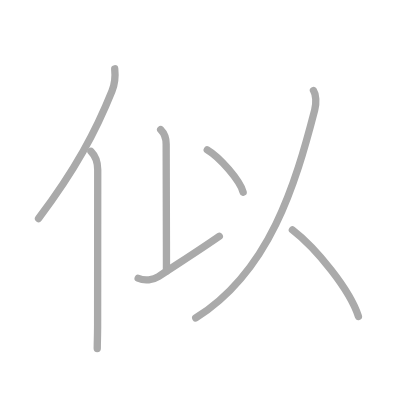
t = 0.00 s
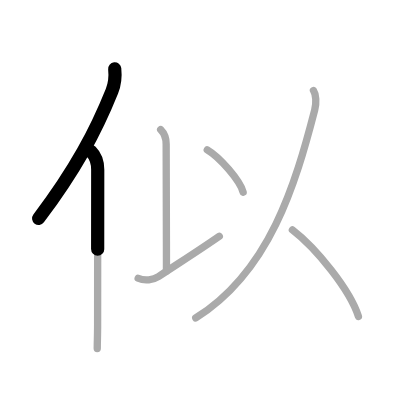
t = 1.50 s
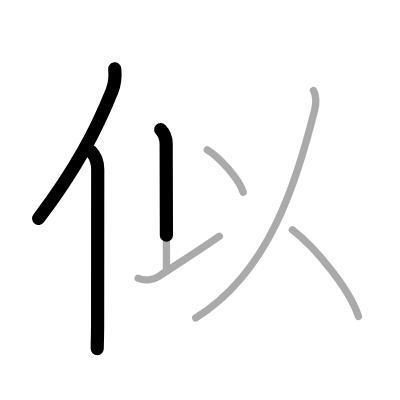
t = 2.75 s
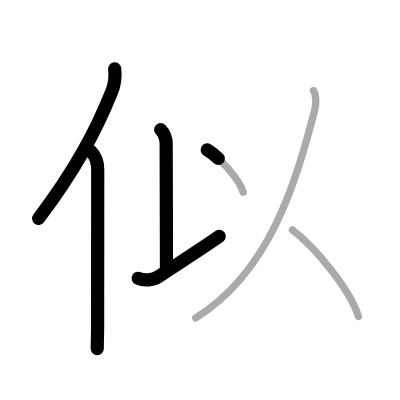
t = 4.25 s
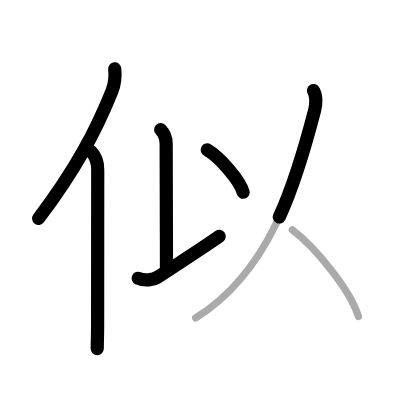
t = 5.50 s
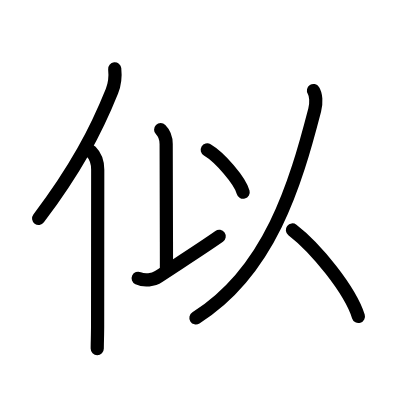
t = 7.00 s

The animated SVG that drew these frames (rendered in a browser with its animation timeline set to each time). Animation: 7 SMIL elements (animate=7); one cycle of 7.00 s.

<?xml version="1.0" standalone="no"?>
<!DOCTYPE svg PUBLIC "-//W3C//DTD SVG 1.1//EN"   "http://www.w3.org/Graphics/SVG/1.1/DTD/svg11.dtd">
<svg width="400px" height="400px"  version="1.1" xmlns="http://www.w3.org/2000/svg">
  <defs>
    <marker id="Triangle" viewBox="0 0 10 10" refX="0" refY="5" markerUnits="strokeWidth" markerWidth="3" style="stroke-opacity:0%;fill:#aaaaaa;" markerHeight="2" orient="auto">
      <path d="M 0 0 L 10 5 L 0 10 z" />
    </marker>
    
    <marker id="Arrow" viewBox="0 0 10 10" refX="5" refY="5" markerUnits="strokeWidth" markerWidth="1.8" style="stroke-opacity:0%;fill:#770000;" markerHeight="2" orient="auto">
      <path d="M 0 4 L 6 4 L 4 1 L 10 5 L 4 9 L 6 6 L 0 6 z" />
        <circle cx="5" cy="5" r="5" />
      </marker>
    
    <marker id="TriangleRed" viewBox="0 0 10 10" refX="0" refY="5" markerUnits="strokeWidth" markerWidth="3" style="stroke-opacity:0%;fill:#CC0000;" markerHeight="2" orient="auto">
      <path d="M 0 0 L 10 5 L 0 10 z" />
    </marker>
    
    <marker id="ArrowRed" viewBox="0 0 10 10" refX="5" refY="5" markerUnits="strokeWidth" markerWidth="1.8" style="stroke-opacity:0%;fill:#CC0000;" markerHeight="2" orient="auto">
      <path d="M 0 4 L 6 4 L 4 1 L 10 5 L 4 9 L 6 6 L 0 6 z" />
        <circle cx="5" cy="5" r="5" />
      </marker>
    
  </defs>
  
  <path style="fill:#ffffff; fill-opacity:100%; fill-rule:evenodd; stroke-width:0;" d="M 0 0 L 400px 0 L 400px 400px L 0 400px L 0 0" />

  <g transform="scale(3.6697247706422 3.6697247706422)">
<path style="fill:none; fill-opacity:0%; fill-rule:evenodd; stroke:#aaaaaa; stroke-opacity:100%; stroke-width: 1.5pt; stroke-linejoin:round; stroke-linecap:round;" d="M31.26 18.75c0.21 2-0.06 4.37-0.75 6.08c-4.39 10.92-9.95 21.42-20.01 34.71"></path>
<path style="fill:none; fill-opacity:0%; fill-rule:evenodd; stroke:#aaaaaa; stroke-opacity:100%; stroke-width: 1.5pt; stroke-linejoin:round; stroke-linecap:round;" d="M24.78 41.25c1.23 1.23 1.85 2.96 1.85 5c0 12.25-0.03 30-0.03 42.25c0 2.64-0.1 4.88-0.1 6.5"></path>
<path style="fill:none; fill-opacity:0%; fill-rule:evenodd; stroke:#aaaaaa; stroke-opacity:100%; stroke-width: 1.5pt; stroke-linejoin:round; stroke-linecap:round;" d="M43.78 35.34c0.88 0.88 1.5 2.41 1.5 3.93c0 7.24 0.08 21.86 0.08 34.6"></path>
<path style="fill:none; fill-opacity:0%; fill-rule:evenodd; stroke:#aaaaaa; stroke-opacity:100%; stroke-width: 1.5pt; stroke-linejoin:round; stroke-linecap:round;" d="M37.65 75.83c1.73 0.8 4.14 0.48 5.58-0.48c5.03-3.35 11.25-7.28 16.53-10.97"></path>
<path style="fill:none; fill-opacity:0%; fill-rule:evenodd; stroke:#aaaaaa; stroke-opacity:100%; stroke-width: 1.5pt; stroke-linejoin:round; stroke-linecap:round;" d="M56.48 40.84c3.45 2.04 8.92 8.37 9.78 11.54"></path>
<path style="fill:none; fill-opacity:0%; fill-rule:evenodd; stroke:#aaaaaa; stroke-opacity:100%; stroke-width: 1.5pt; stroke-linejoin:round; stroke-linecap:round;" d="M85.42 24.68c0.7 1.07 0.86 3.28 0.33 5.31C80.5 50.25 73.5 74 53.34 86.65"></path>
<path style="fill:none; fill-opacity:0%; fill-rule:evenodd; stroke:#aaaaaa; stroke-opacity:100%; stroke-width: 1.5pt; stroke-linejoin:round; stroke-linecap:round;" d="M79.68 62.66c6.45 4.96 15.7 16.34 17.99 23.58"></path>

<path style="fill:none; fill-opacity:0%; fill-rule:evenodd; stroke:#000000; stroke-opacity:100%; stroke-width: 2.7pt; stroke-linejoin:round; stroke-linecap:round;" d="M31.26 18.75c0.21 2-0.06 4.37-0.75 6.08c-4.39 10.92-9.95 21.42-20.01 34.71" pathLength="100" stroke-dashoffset="100" stroke-dasharray="100 105"><animate id="dashAnim1" attributeName="stroke-dashoffset" from="100" to="0" dur="1s" calcMode="linear" fill="freeze"/></path>
<path style="fill:none; fill-opacity:0%; fill-rule:evenodd; stroke:#000000; stroke-opacity:100%; stroke-width: 2.7pt; stroke-linejoin:round; stroke-linecap:round;" d="M24.78 41.25c1.23 1.23 1.85 2.96 1.85 5c0 12.25-0.03 30-0.03 42.25c0 2.64-0.1 4.88-0.1 6.5" pathLength="100" stroke-dashoffset="100" stroke-dasharray="100 105"><animate id="dashAnim2" attributeName="stroke-dashoffset" from="100" to="0" dur="1s" calcMode="linear" begin="dashAnim1.end" fill="freeze"/></path>
<path style="fill:none; fill-opacity:0%; fill-rule:evenodd; stroke:#000000; stroke-opacity:100%; stroke-width: 2.7pt; stroke-linejoin:round; stroke-linecap:round;" d="M43.78 35.34c0.88 0.88 1.5 2.41 1.5 3.93c0 7.24 0.08 21.86 0.08 34.6" pathLength="100" stroke-dashoffset="100" stroke-dasharray="100 105"><animate id="dashAnim3" attributeName="stroke-dashoffset" from="100" to="0" dur="1s" calcMode="linear" begin="dashAnim2.end" fill="freeze"/></path>
<path style="fill:none; fill-opacity:0%; fill-rule:evenodd; stroke:#000000; stroke-opacity:100%; stroke-width: 2.7pt; stroke-linejoin:round; stroke-linecap:round;" d="M37.65 75.83c1.73 0.8 4.14 0.48 5.58-0.48c5.03-3.35 11.25-7.28 16.53-10.97" pathLength="100" stroke-dashoffset="100" stroke-dasharray="100 105"><animate id="dashAnim4" attributeName="stroke-dashoffset" from="100" to="0" dur="1s" calcMode="linear" begin="dashAnim3.end" fill="freeze"/></path>
<path style="fill:none; fill-opacity:0%; fill-rule:evenodd; stroke:#000000; stroke-opacity:100%; stroke-width: 2.7pt; stroke-linejoin:round; stroke-linecap:round;" d="M56.48 40.84c3.45 2.04 8.92 8.37 9.78 11.54" pathLength="100" stroke-dashoffset="100" stroke-dasharray="100 105"><animate id="dashAnim5" attributeName="stroke-dashoffset" from="100" to="0" dur="1s" calcMode="linear" begin="dashAnim4.end" fill="freeze"/></path>
<path style="fill:none; fill-opacity:0%; fill-rule:evenodd; stroke:#000000; stroke-opacity:100%; stroke-width: 2.7pt; stroke-linejoin:round; stroke-linecap:round;" d="M85.42 24.68c0.7 1.07 0.86 3.28 0.33 5.31C80.5 50.25 73.5 74 53.34 86.65" pathLength="100" stroke-dashoffset="100" stroke-dasharray="100 105"><animate id="dashAnim6" attributeName="stroke-dashoffset" from="100" to="0" dur="1s" calcMode="linear" begin="dashAnim5.end" fill="freeze"/></path>
<path style="fill:none; fill-opacity:0%; fill-rule:evenodd; stroke:#000000; stroke-opacity:100%; stroke-width: 2.7pt; stroke-linejoin:round; stroke-linecap:round;" d="M79.68 62.66c6.45 4.96 15.7 16.34 17.99 23.58" pathLength="100" stroke-dashoffset="100" stroke-dasharray="100 105"><animate id="dashAnim7" attributeName="stroke-dashoffset" from="100" to="0" dur="1s" calcMode="linear" begin="dashAnim6.end" fill="freeze"/></path>

</g>

</svg>  
          
